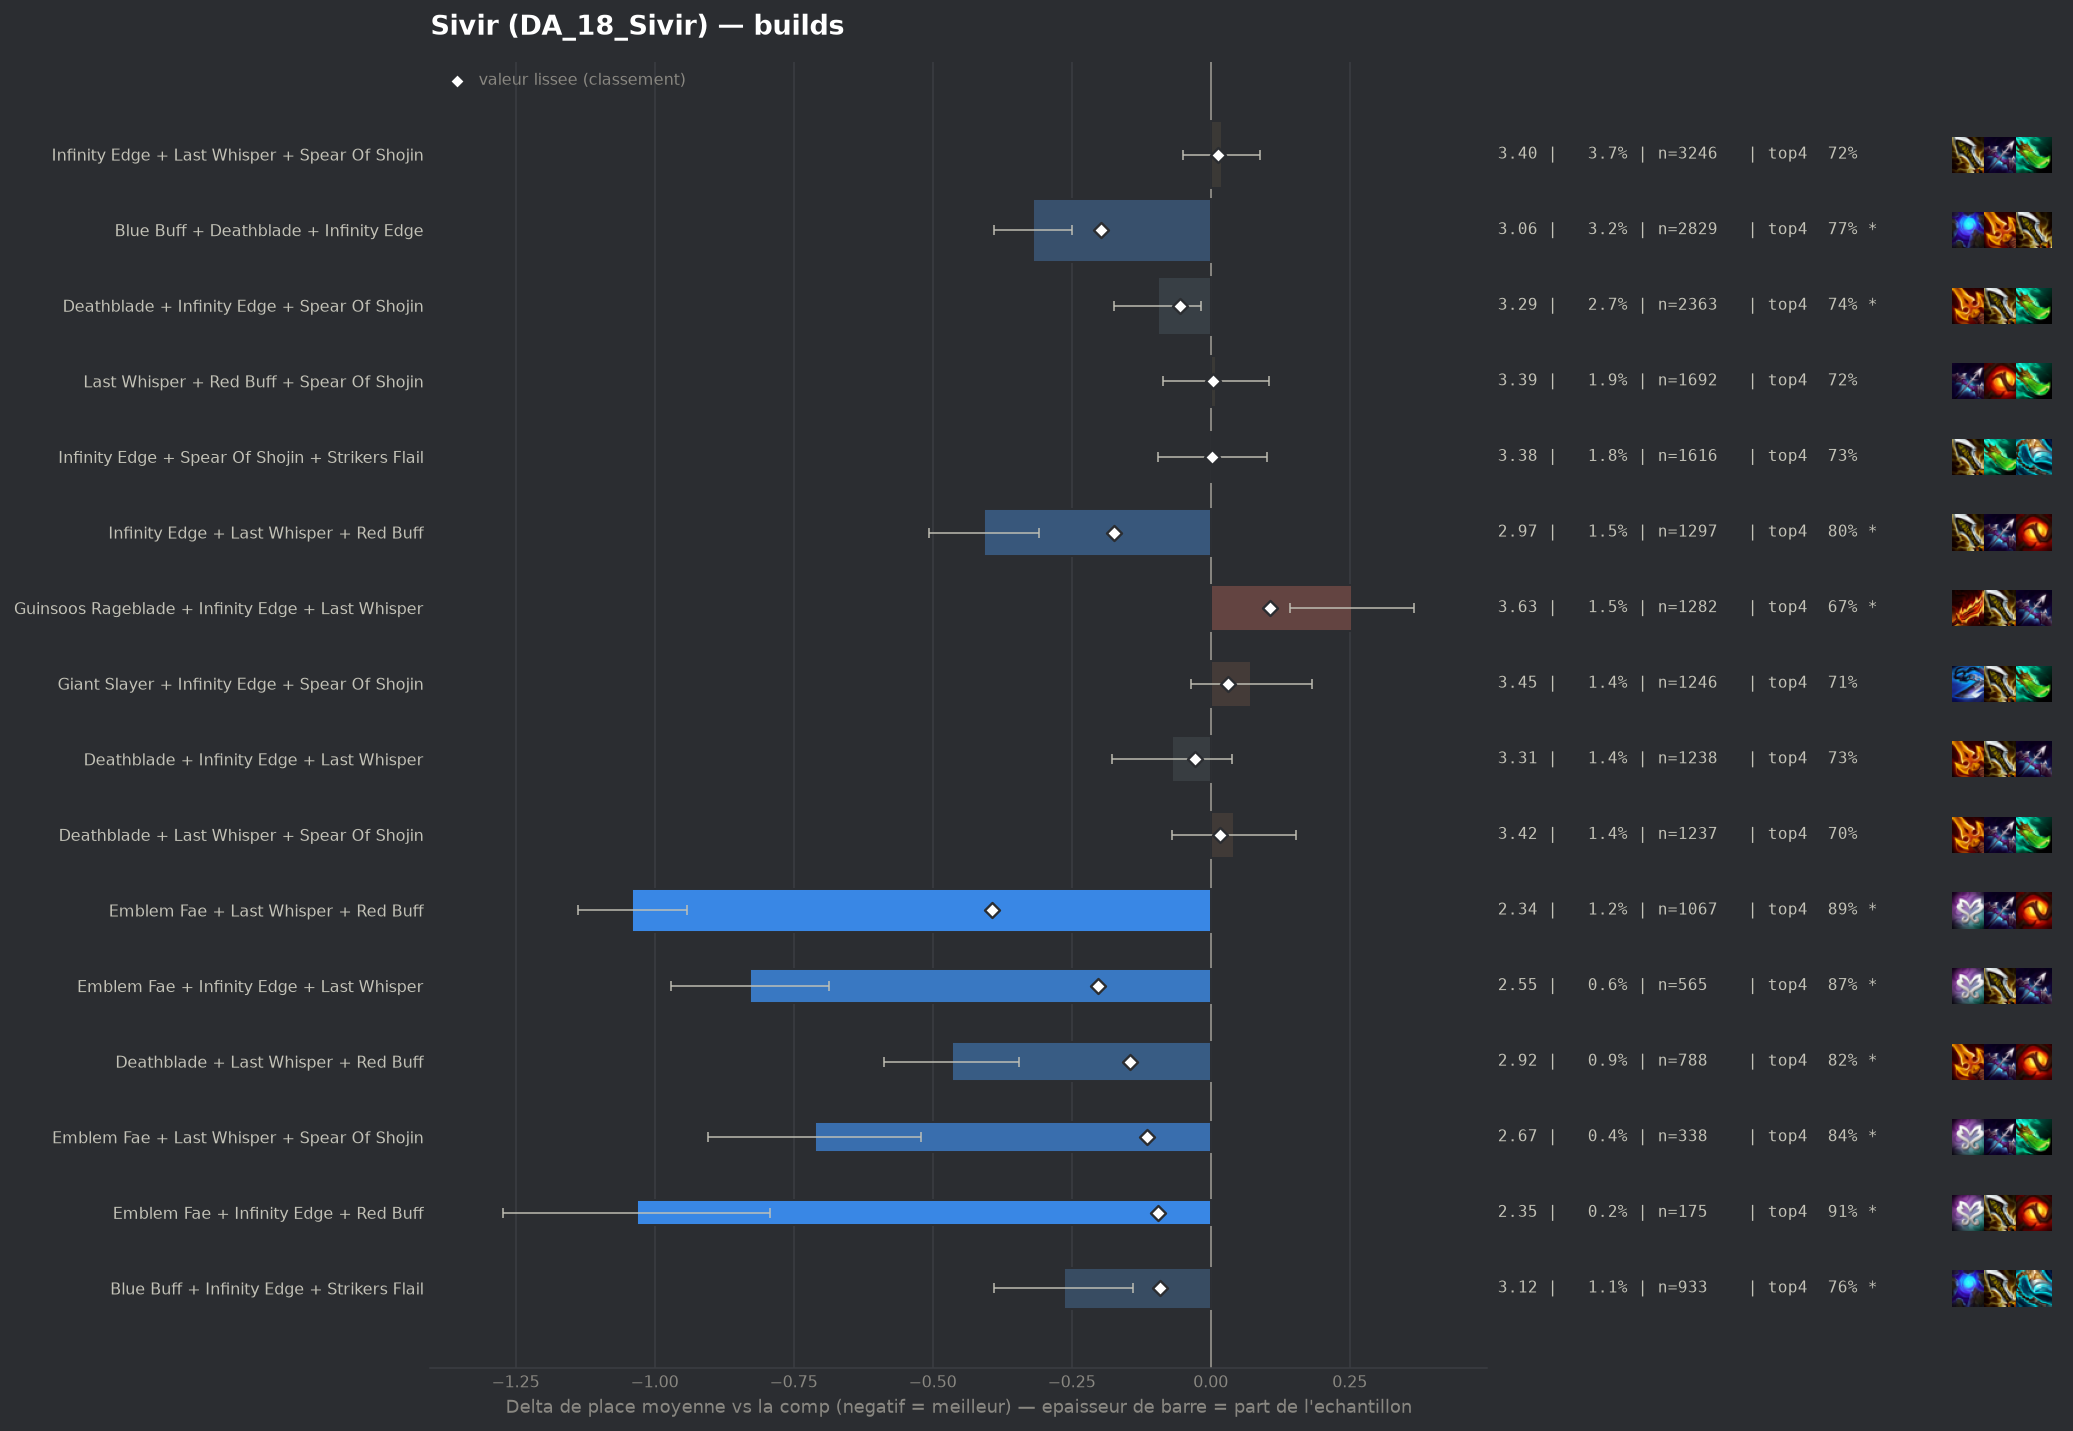

The file beside this chart, header and first rows:
group, label, n, share, avg_place, shrunk_avg, score, d_avg, d_avg_pess, impact, d_top4, win, top2, top4, sd, z, p, significant
pepite, Emblem Fae + Last Whisper + Red Buff, 1067, 0.01221, 2.341, 2.987, -0.394, -1.04, -0.942, 0.0048, 0.1749, 0.4189, 0.6542, 0.8932, 1.619, -20.8, 0.0, True
pepite, Emblem Fae + Infinity Edge + Last Whispe…, 565, 0.006467, 2.552, 3.178, -0.202, -0.829, -0.687, 0.0013, 0.1472, 0.3646, 0.5965, 0.8655, 1.71, -11.47, 0.0, True
populaire, Blue Buff + Deathblade + Infinity Edge, 2829, 0.03238, 3.061, 3.183, -0.198, -0.32, -0.249, 0.0064, 0.053, 0.2655, 0.4747, 0.7713, 1.884, -8.87, 0.0, True
populaire, Infinity Edge + Last Whisper + Red Buff, 1297, 0.01484, 2.974, 3.207, -0.173, -0.407, -0.308, 0.0026, 0.0836, 0.2398, 0.5027, 0.8019, 1.805, -8.05, 0.0, True
pepite, Deathblade + Last Whisper + Red Buff, 788, 0.009019, 2.915, 3.236, -0.145, -0.466, -0.344, 0.0013, 0.1053, 0.2348, 0.4987, 0.8236, 1.735, -7.49, 0.0, True
pepite, Emblem Fae + Last Whisper + Spear Of Sho…, 338, 0.003869, 2.669, 3.265, -0.115, -0.712, -0.521, 0.0004, 0.122, 0.3373, 0.5858, 0.8402, 1.79, -7.3, 0.0, True
pepite, Emblem Fae + Infinity Edge + Red Buff, 175, 0.002003, 2.349, 3.287, -0.094, -1.032, -0.793, 0.0002, 0.1903, 0.3886, 0.6629, 0.9086, 1.614, -8.45, 0.0, True
pepite, Blue Buff + Infinity Edge + Strikers Fla…, 933, 0.01068, 3.117, 3.289, -0.092, -0.264, -0.14, 0.001, 0.0438, 0.2529, 0.4759, 0.7621, 1.931, -4.16, 3e-05, True
, Emblem Fae + Giant Slayer + Last Whisper, 155, 0.001774, 2.297, 3.293, -0.088, -1.084, -0.851, 0.0002, 0.1785, 0.3806, 0.671, 0.8968, 1.477, -9.12, 0.0, True
, Infinity Edge + Last Whisper + Strikers …, 929, 0.01063, 3.137, 3.296, -0.085, -0.244, -0.125, 0.0009, 0.0568, 0.2217, 0.4403, 0.775, 1.842, -4.02, 6e-05, True
, Emblem Fae + Infinity Edge + Strikers Fl…, 161, 0.001843, 2.404, 3.299, -0.082, -0.977, -0.722, 0.0002, 0.1513, 0.3727, 0.6646, 0.8696, 1.647, -7.52, 0.0, True
, Emblem Fae + Guinsoos Rageblade + Last W…, 198, 0.002266, 2.591, 3.301, -0.08, -0.79, -0.552, 0.0002, 0.1403, 0.3485, 0.5859, 0.8586, 1.708, -6.5, 0.0, True
, Emblem Fae + Infinity Edge + Spear Of Sh…, 369, 0.004223, 2.938, 3.304, -0.077, -0.443, -0.249, 0.0003, 0.0893, 0.29, 0.4986, 0.8076, 1.897, -4.48, 1e-05, True
, Giant Slayer + Last Whisper + Red Buff, 361, 0.004132, 2.942, 3.306, -0.075, -0.439, -0.258, 0.0003, 0.0961, 0.2271, 0.5042, 0.8144, 1.75, -4.75, 0.0, True
, Deathblade + Giant Slayer + Last Whisper, 350, 0.004006, 2.986, 3.315, -0.066, -0.395, -0.212, 0.0003, 0.096, 0.2229, 0.4857, 0.8143, 1.746, -4.22, 2e-05, True
, Hextech Gunblade + Infinity Edge + Last …, 206, 0.002358, 2.767, 3.316, -0.065, -0.614, -0.385, 0.0002, 0.1264, 0.2961, 0.5194, 0.8447, 1.676, -5.25, 0.0, True
, Guinsoos Rageblade + Last Whisper + Red …, 387, 0.004429, 3.052, 3.321, -0.06, -0.329, -0.154, 0.0003, 0.0724, 0.2016, 0.4703, 0.7907, 1.754, -3.68, 0.00023, True
, Deathblade + Giant Slayer + Infinity Edg…, 541, 0.006192, 3.137, 3.323, -0.058, -0.244, -0.087, 0.0004, 0.0507, 0.2126, 0.4621, 0.7689, 1.863, -3.04, 0.00238, True
, Emblem Fae + Blue Buff + Infinity Edge, 191, 0.002186, 2.812, 3.325, -0.056, -0.569, -0.3, 0.0001, 0.0985, 0.3351, 0.5288, 0.8168, 1.894, -4.15, 3e-05, True
populaire, Deathblade + Infinity Edge + Spear Of Sh…, 2363, 0.02705, 3.286, 3.326, -0.055, -0.095, -0.017, 0.0015, 0.024, 0.2061, 0.4266, 0.7423, 1.917, -2.38, 0.01717, True
, Emblem Fae + Deathblade + Last Whisper, 230, 0.002632, 2.904, 3.326, -0.055, -0.477, -0.23, 0.0001, 0.0687, 0.287, 0.5478, 0.787, 1.909, -3.78, 0.00016, True
, Giant Slayer + Infinity Edge + Last Whis…, 661, 0.007565, 3.183, 3.327, -0.054, -0.198, -0.057, 0.0004, 0.0351, 0.2088, 0.4327, 0.7534, 1.839, -2.76, 0.00587, True
, Hextech Gunblade + Last Whisper + Red Bu…, 156, 0.001785, 2.724, 3.327, -0.054, -0.657, -0.395, 0.0001, 0.1279, 0.2756, 0.5385, 0.8462, 1.666, -4.92, 0.0, True
, Infinity Edge + Red Buff + Strikers Flai…, 316, 0.003617, 3.041, 3.329, -0.052, -0.34, -0.144, 0.0002, 0.0887, 0.212, 0.4684, 0.807, 1.769, -3.41, 0.00066, True
, Emblem Fae + Red Buff + Spear Of Shojin, 96, 0.001099, 2.438, 3.332, -0.049, -0.943, -0.615, 0.0001, 0.1776, 0.3854, 0.5938, 0.8958, 1.638, -5.64, 0.0, True
, Blue Buff + Deathblade + Giant Slayer, 339, 0.00388, 3.088, 3.333, -0.048, -0.292, -0.101, 0.0002, 0.0723, 0.2183, 0.4484, 0.7906, 1.791, -3.0, 0.0027, True
, Krakens Fury + Last Whisper + Red Buff, 175, 0.002003, 2.88, 3.335, -0.046, -0.501, -0.257, 0.0001, 0.1103, 0.2171, 0.5086, 0.8286, 1.643, -4.03, 6e-05, True
, Emblem Fae + Giant Slayer + Red Buff, 61, 0.0006982, 2.049, 3.336, -0.045, -1.332, -1.009, 0.0, 0.1998, 0.4262, 0.7869, 0.918, 1.286, -8.08, 0.0, True
, Emblem Fae + Blue Buff + Last Whisper, 113, 0.001293, 2.699, 3.34, -0.041, -0.682, -0.37, 0.0001, 0.1401, 0.3274, 0.531, 0.8584, 1.687, -4.29, 2e-05, True
, Last Whisper + Red Buff + Strikers Flail, 196, 0.002243, 3.005, 3.343, -0.038, -0.376, -0.134, 0.0001, 0.093, 0.1888, 0.4745, 0.8112, 1.722, -3.05, 0.00228, True
, Deathblade + Giant Slayer + Spear Of Sho…, 528, 0.006043, 3.222, 3.344, -0.037, -0.159, -0.001, 0.0002, 0.045, 0.2045, 0.4337, 0.7633, 1.855, -1.97, 0.04917, False
, Giant Slayer + Guinsoos Rageblade + Last…, 372, 0.004258, 3.177, 3.345, -0.036, -0.204, -0.013, 0.0002, 0.0425, 0.2151, 0.4435, 0.7608, 1.867, -2.1, 0.03591, False
, Blue Buff + Last Whisper + Red Buff, 366, 0.004189, 3.175, 3.345, -0.036, -0.206, -0.013, 0.0001, 0.0468, 0.2213, 0.4344, 0.765, 1.879, -2.09, 0.03635, False
, Emblem Fae + Giant Slayer + Infinity Edg…, 86, 0.0009843, 2.616, 3.345, -0.036, -0.765, -0.392, 0.0, 0.1306, 0.3372, 0.6047, 0.8488, 1.76, -4.03, 6e-05, True
, Emblem Fae + Deathblade + Red Buff, 76, 0.0008698, 2.513, 3.345, -0.036, -0.868, -0.502, 0.0, 0.1633, 0.3421, 0.5921, 0.8816, 1.626, -4.65, 0.0, True
, Blue Buff + Deathblade + Deathblade, 127, 0.001454, 2.882, 3.347, -0.034, -0.499, -0.195, 0.0, 0.077, 0.2677, 0.5197, 0.7953, 1.746, -3.22, 0.00129, True
, Emblem Fae + Last Whisper + Morellonomic…, 63, 0.0007211, 2.413, 3.347, -0.034, -0.968, -0.538, 0.0, 0.123, 0.4762, 0.619, 0.8413, 1.742, -4.41, 1e-05, True
, Infinity Edge + Last Whisper + Morellono…, 110, 0.001259, 2.827, 3.348, -0.033, -0.554, -0.21, 0.0, 0.1181, 0.2727, 0.5636, 0.8364, 1.838, -3.16, 0.0016, True
, Emblem Blossom + Blue Buff + Deathblade, 98, 0.001122, 2.776, 3.349, -0.032, -0.605, -0.228, 0.0, 0.1185, 0.3469, 0.5306, 0.8367, 1.903, -3.15, 0.00165, True
, Blue Buff + Hextech Gunblade + Infinity …, 105, 0.001202, 2.829, 3.35, -0.031, -0.552, -0.219, 0.0, 0.0817, 0.2476, 0.5714, 0.8, 1.743, -3.25, 0.00117, True
, Emblem Fae + Krakens Fury + Last Whisper, 100, 0.001145, 2.8, 3.349, -0.031, -0.581, -0.265, 0.0, 0.1217, 0.28, 0.49, 0.84, 1.612, -3.6, 0.00032, True
, Blue Buff + Giant Slayer + Infinity Edge, 602, 0.00689, 3.264, 3.351, -0.03, -0.117, 0.0, 0.0002, 0.0143, 0.2076, 0.4153, 0.7326, 1.88, -1.52, 0.1287, False
, Giant Slayer + Infinity Edge + Red Buff, 253, 0.002896, 3.142, 3.351, -0.03, -0.239, -0.025, 0.0001, 0.0525, 0.2016, 0.415, 0.7708, 1.73, -2.19, 0.02848, True
, Emblem Fae + Last Whisper + Strikers Fla…, 102, 0.001167, 2.833, 3.351, -0.03, -0.548, -0.229, 0.0, 0.1151, 0.2353, 0.5196, 0.8333, 1.639, -3.37, 0.00075, True
populaire, Deathblade + Infinity Edge + Last Whispe…, 1238, 0.01417, 3.312, 3.352, -0.029, -0.069, 0.0, 0.0004, 0.0071, 0.2019, 0.4297, 0.7254, 1.935, -1.25, 0.2119, False
, Deathblade + Hextech Gunblade + Last Whi…, 103, 0.001179, 2.854, 3.352, -0.029, -0.527, -0.225, 0.0, 0.1361, 0.1845, 0.4854, 0.8544, 1.56, -3.42, 0.00062, True
, Hextech Gunblade + Infinity Edge + Strik…, 64, 0.0007325, 2.562, 3.352, -0.029, -0.818, -0.419, 0.0, 0.1411, 0.3438, 0.5938, 0.8594, 1.629, -4.02, 6e-05, True
, Giant Slayer + Infinity Edge + Quicksilv…, 56, 0.0006409, 2.554, 3.355, -0.026, -0.827, -0.402, 0.0, 0.1567, 0.3393, 0.5893, 0.875, 1.625, -3.81, 0.00014, True
, Hextech Gunblade + Last Whisper + Spear …, 163, 0.001866, 3.086, 3.356, -0.025, -0.295, -0.033, 0.0, 0.1038, 0.1411, 0.454, 0.8221, 1.707, -2.2, 0.02749, True
, Infinity Edge + Krakens Fury + Strikers …, 115, 0.001316, 3.0, 3.357, -0.024, -0.381, -0.029, 0.0, 0.0904, 0.3043, 0.487, 0.8087, 1.925, -2.12, 0.03392, True
, Krakens Fury + Red Buff + Spear Of Shoji…, 111, 0.00127, 2.982, 3.357, -0.024, -0.399, -0.063, 0.0, 0.0655, 0.2252, 0.4865, 0.7838, 1.806, -2.33, 0.02002, True
, Emblem Fae + Guinsoos Rageblade + Red Bu…, 46, 0.0005265, 2.5, 3.358, -0.023, -0.881, -0.423, 0.0, 0.173, 0.3043, 0.6522, 0.8913, 1.585, -3.77, 0.00016, True
, Emblem Fae + Hextech Gunblade + Last Whi…, 40, 0.0004578, 2.35, 3.358, -0.023, -1.031, -0.514, 0.0, 0.1817, 0.45, 0.625, 0.9, 1.667, -3.91, 9e-05, True
, Blue Buff + Giant Slayer + Red Buff, 140, 0.001602, 3.093, 3.36, -0.021, -0.288, 0.0, 0.0, 0.0246, 0.2357, 0.4214, 0.7429, 1.76, -1.93, 0.05305, False
, Infinity Edge + Last Whisper + Quicksilv…, 118, 0.001351, 3.059, 3.361, -0.02, -0.322, 0.0, 0.0, 0.0783, 0.2373, 0.4661, 0.7966, 1.861, -1.88, 0.06064, False
, Emblem Blossom + Giant Slayer + Infinity…, 78, 0.0008927, 2.923, 3.361, -0.02, -0.458, 0.0, 0.0, 0.0766, 0.2949, 0.6026, 0.7949, 2.129, -1.9, 0.05761, False
, Emblem Fae + Giant Slayer + Guinsoos Rag…, 46, 0.0005265, 2.609, 3.361, -0.02, -0.772, -0.232, 0.0, 0.1078, 0.3478, 0.6522, 0.8261, 1.871, -2.8, 0.00512, True
, Giant Slayer + Red Buff + Strikers Flail, 58, 0.0006638, 2.793, 3.362, -0.019, -0.588, -0.174, 0.0, 0.0748, 0.2759, 0.5, 0.7931, 1.606, -2.79, 0.00532, True
, Emblem Fae + Guinsoos Rageblade + Infini…, 141, 0.001614, 3.135, 3.363, -0.018, -0.246, 0.0, 0.0, 0.0264, 0.2908, 0.4894, 0.7447, 2.025, -1.44, 0.1492, False
, Giant Slayer + Krakens Fury + Last Whisp…, 103, 0.001179, 3.058, 3.363, -0.018, -0.323, 0.0, 0.0, 0.0681, 0.1845, 0.466, 0.7864, 1.734, -1.89, 0.05911, False
... 225 more rows
